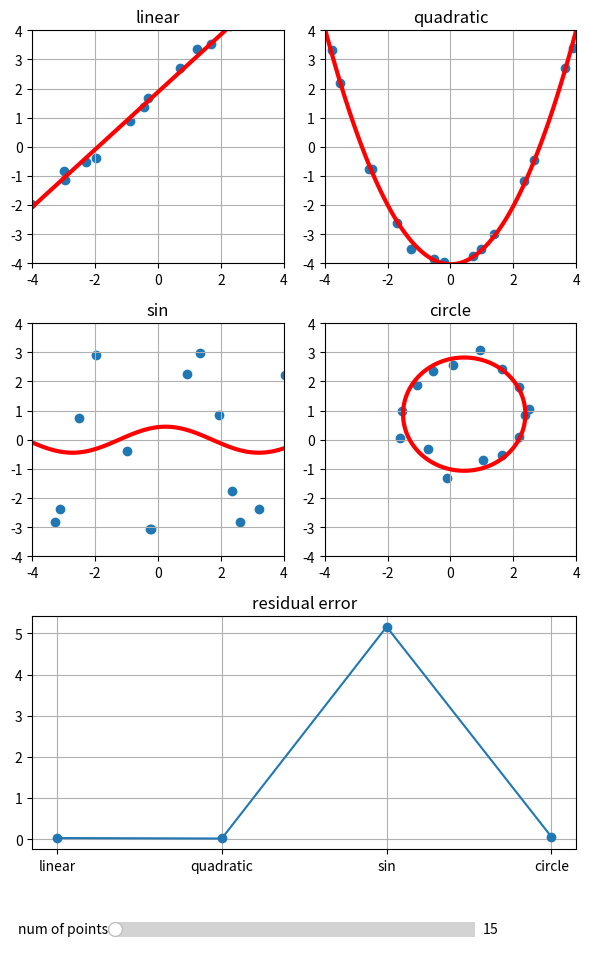

This figure's Python source:
import numpy as np
import matplotlib.pyplot as plt
import matplotlib.gridspec as gridspec
from matplotlib.widgets import Slider, Button

# set noise scale
ns = 0.2

def make_noise_linear(a, b, num=15): # ax + b = y
    xs = np.linspace(-4, 4, num) + np.random.randn(num) * ns
    f = lambda x: a*x +b
    ys = f(xs) + np.random.randn(num) * ns

    return xs, ys

def make_noise_quadratic(a, b, c, num=30): # ax^2 + bx + c = y
    xs = np.linspace(-4, 4, num) + np.random.randn(num) * ns
    f = lambda x: a*x**2.+ b*x + c
    ys = f(xs) + np.random.randn(num) * ns

    return xs, ys

def make_noise_sin(a, ω, φ, num = 30):# asin(ωx - φ)
    xs = np.linspace(-4, 4, num) + np.random.randn(num) * ns
    f = lambda x: a * np.sin(ω * x - φ)
    ys = f(xs) + np.random.randn(num) * (ns/2)

    return xs, ys

def make_noise_circle(x, y, r, num=30): # (x-a)^2 + (y-b)^2 = r^2
    xs = np.zeros(num, dtype=complex) + np.random.randn(num) * (ns/2)
    xs.imag = np.linspace(0, 2*np.pi, num)
    f = lambda _x: r*np.power(np.e, _x) + complex(x, y)

    xy = f(xs)
    xy.real += np.random.randn(num) * (ns/2)
    xy.imag += np.random.randn(num) * (ns/2)

    return xy.real, xy.imag

def solve_least_square_linear(x, y):
    '''
    f(x) = ax + b = y
    | x_1 1 | | a | = | y_1 |
    | x_2 1 | | b |   | y_2 |
    | x_3 1 |         | y_3 |
    '''
    A = np.empty([x.shape[0], 2])
    b = y
    A[:, 0] = x
    A[:, 1] = 1

    ab = np.linalg.solve(A.T@A, A.T@b) # A^T@A x = A^T b

    return lambda x: ab[0] * x + ab[1] # ax + b

def solve_least_square_quadratic(x, y):
    '''
    f(x) = ax^2 + bx + c = y
    | x_1^2 x_1 1 | | a | = | y_1 |
    | x_2^2 x_2 1 | | b |   | y_2 |
    | x_3^2 x_3 1 | | c |   | y_3 |
    '''
    A = np.empty([x.shape[0], 3])
    b = y
    # <--- code here --->
    A[:, 0] = x**2
    A[:, 1] = x
    A[:, 2] = 1
    # <--- end --->

    abc = np.linalg.solve(A.T@A, A.T@b) # A^T@A x = A^T b

    return lambda x: abc[0] * x**2. + abc[1] * x  + abc[2]

def solve_least_square_sin(x, y):
    a = 1
    ω = 1
    φ = 1

    for _ in range(50): # solve iterative
        '''
        f(x) = a*sin(ωx-φ) = y
        | ρf(x_1)/ρa f(x_1) ρf(x_1)/ρω ρf(x_1)/ρφ | | a | = | y_1 - f(x_1) |
        | ρf(x_2)/ρa f(x_2) ρf(x_2)/ρω ρf(x_2)/ρφ | | ω |   | y_2 - f(x_2) |
        | ρf(x_3)/ρa f(x_3) ρf(x_3)/ρω ρf(x_3)/ρφ | | φ |   | y_3 - f(x_3) |

        '''
        A = np.empty([x.shape[0], 3])

        # <--- code here --->
        A[:, 0] = np.sin(ω * x - φ)
        A[:, 1] = a * x * np.cos(ω * x - φ)
        A[:, 2] = -a * np.cos(ω * x - φ)
        # <--- end --->

        _y = lambda x : a * np.sin(ω * x - φ)
        b = y - _y(x)

        aωφ = np.linalg.solve(A.T@A, A.T@b) # A^T@A x = A^T b

        a += aωφ[0] * 0.2
        ω += aωφ[1] * 0.2
        φ += aωφ[2] * 0.2

        ...

    return lambda x : a * np.sin(ω*x - φ)

def solve_least_square_circle(x, y):
    '''
    (x-a)^2 + (y-b)^2 = r^2 => αx + βy + γ = x^2 + y^2 where α = 2a, β = 2b, γ = r^2 - a^2 - b^2
    | x_1 y_1 1 | | α | = | x_1^2 + y_1^2 |
    | x_2 y_2 1 | | β |   | x_2^2 + y_2^2 |
    | x_3 y_3 1 | | γ |   | x_3^2 + y_3^2 |
    '''

    A = np.empty([x.shape[0], 3])
    b = x**2 + y**2

    # <--- code here --->
    A[:, 0] = x
    A[:, 1] = y
    A[:, 2] = 1
    # <--- end --->

    abc = np.linalg.solve(A.T@A, A.T@b) # A^T@A x = A^T b

    α = abc[0]
    β = abc[1]
    γ = abc[2]

    x = α / 2
    y = β / 2
    r = np.sqrt(γ+x**2.+y**2.)

    return lambda _x: r*np.power(np.e, _x) + complex(x, y)


# plot
fig = plt.figure(figsize=(6,10), tight_layout=True)
gs = gridspec.GridSpec(4, 2,  height_ratios=[1, 1, 1, 0.3])
axs_lsq = [fig.add_subplot(gs[0, 0]), fig.add_subplot(gs[0, 1]), fig.add_subplot(gs[1, 0]), fig.add_subplot(gs[1, 1])]
ax_error = fig.add_subplot(gs[2, :])
titles = ['linear', 'quadratic', 'sin', 'circle']
for i, ax in enumerate(axs_lsq):
    ax.set_title(titles[i])
    ax.grid()
    ax.set_xlim([-4, 4])
    ax.set_ylim([-4, 4])
ax_error.grid()

# noisy points
x, y = make_noise_linear(1, 2)

# plot noisy points
scs = []
for ax in axs_lsq:
    sc = ax.scatter(x, y)
    scs.append(sc)

# L-east SQ-uare solving
linear = solve_least_square_linear(x, y)
xs = np.linspace(-4, 4, 100)
r_xs = np.zeros(100, dtype=complex)
r_xs.imag = np.linspace(0, 2*np.pi, 100)

lines = []
for ax in axs_lsq:
    line = ax.plot(xs, linear(xs), color='r', lw=3)[0]
    lines.append(line)

err_line = ax_error.plot([0, 1, 2, 3], [2,2,2,2], '-o')[0]
ax_error.set_title("residual error")
ax_error.set_xticks([0, 1, 2, 3], ['linear', 'quadratic', 'sin', 'circle'])

# draw silder
axcolor='lightgoldenrodyellow'
belowfig = plt.axes([0.2, 0.05, 0.6, 0.03], facecolor=axcolor)
numsilder = Slider(
    ax=belowfig,
    label='num of points',
    valmin=10,
    valmax=10000,
    valinit=15,
)

from functools import partial

def update(val):
    num = int(numsilder.val)

    # polynomials
    residuals = []
    for line, sc, noise_func, solve_func in zip(lines, scs,
        [partial(make_noise_linear, 1, 2), partial(make_noise_quadratic, 0.5, 0, -4), partial(make_noise_sin, 3, 2, 1,)],
        [solve_least_square_linear, solve_least_square_quadratic, solve_least_square_sin]):
        # make points
        x, y = noise_func(num)
        sc.set_offsets(np.stack([x, y], axis=-1))
        func = solve_func(x, y)
        residuals.append(np.mean((func(x)-y)**2.))
        line.set_ydata(func(xs))

    # circle
    x, y = make_noise_circle(0.5, 1, 2, num)
    scs[-1].set_offsets(np.stack([x, y], axis=-1))
    cif = solve_least_square_circle(x, y)
    cy = cif(r_xs)
    lines[-1].set_xdata(cy.real)
    lines[-1].set_ydata(cy.imag)
    t_xs = np.zeros(num, dtype=complex)
    t_xs.imag = np.linspace(0, 2*np.pi, num)
    cy = cif(t_xs)
    residuals.append(np.mean((x - cy.real)**2. + (y - cy.imag)**2.))

    err_line.set_ydata(residuals)
    ax_error.relim()
    ax_error.autoscale_view()
    fig.canvas.draw_idle()

update(0)
numsilder.on_changed(update)

plt.show()